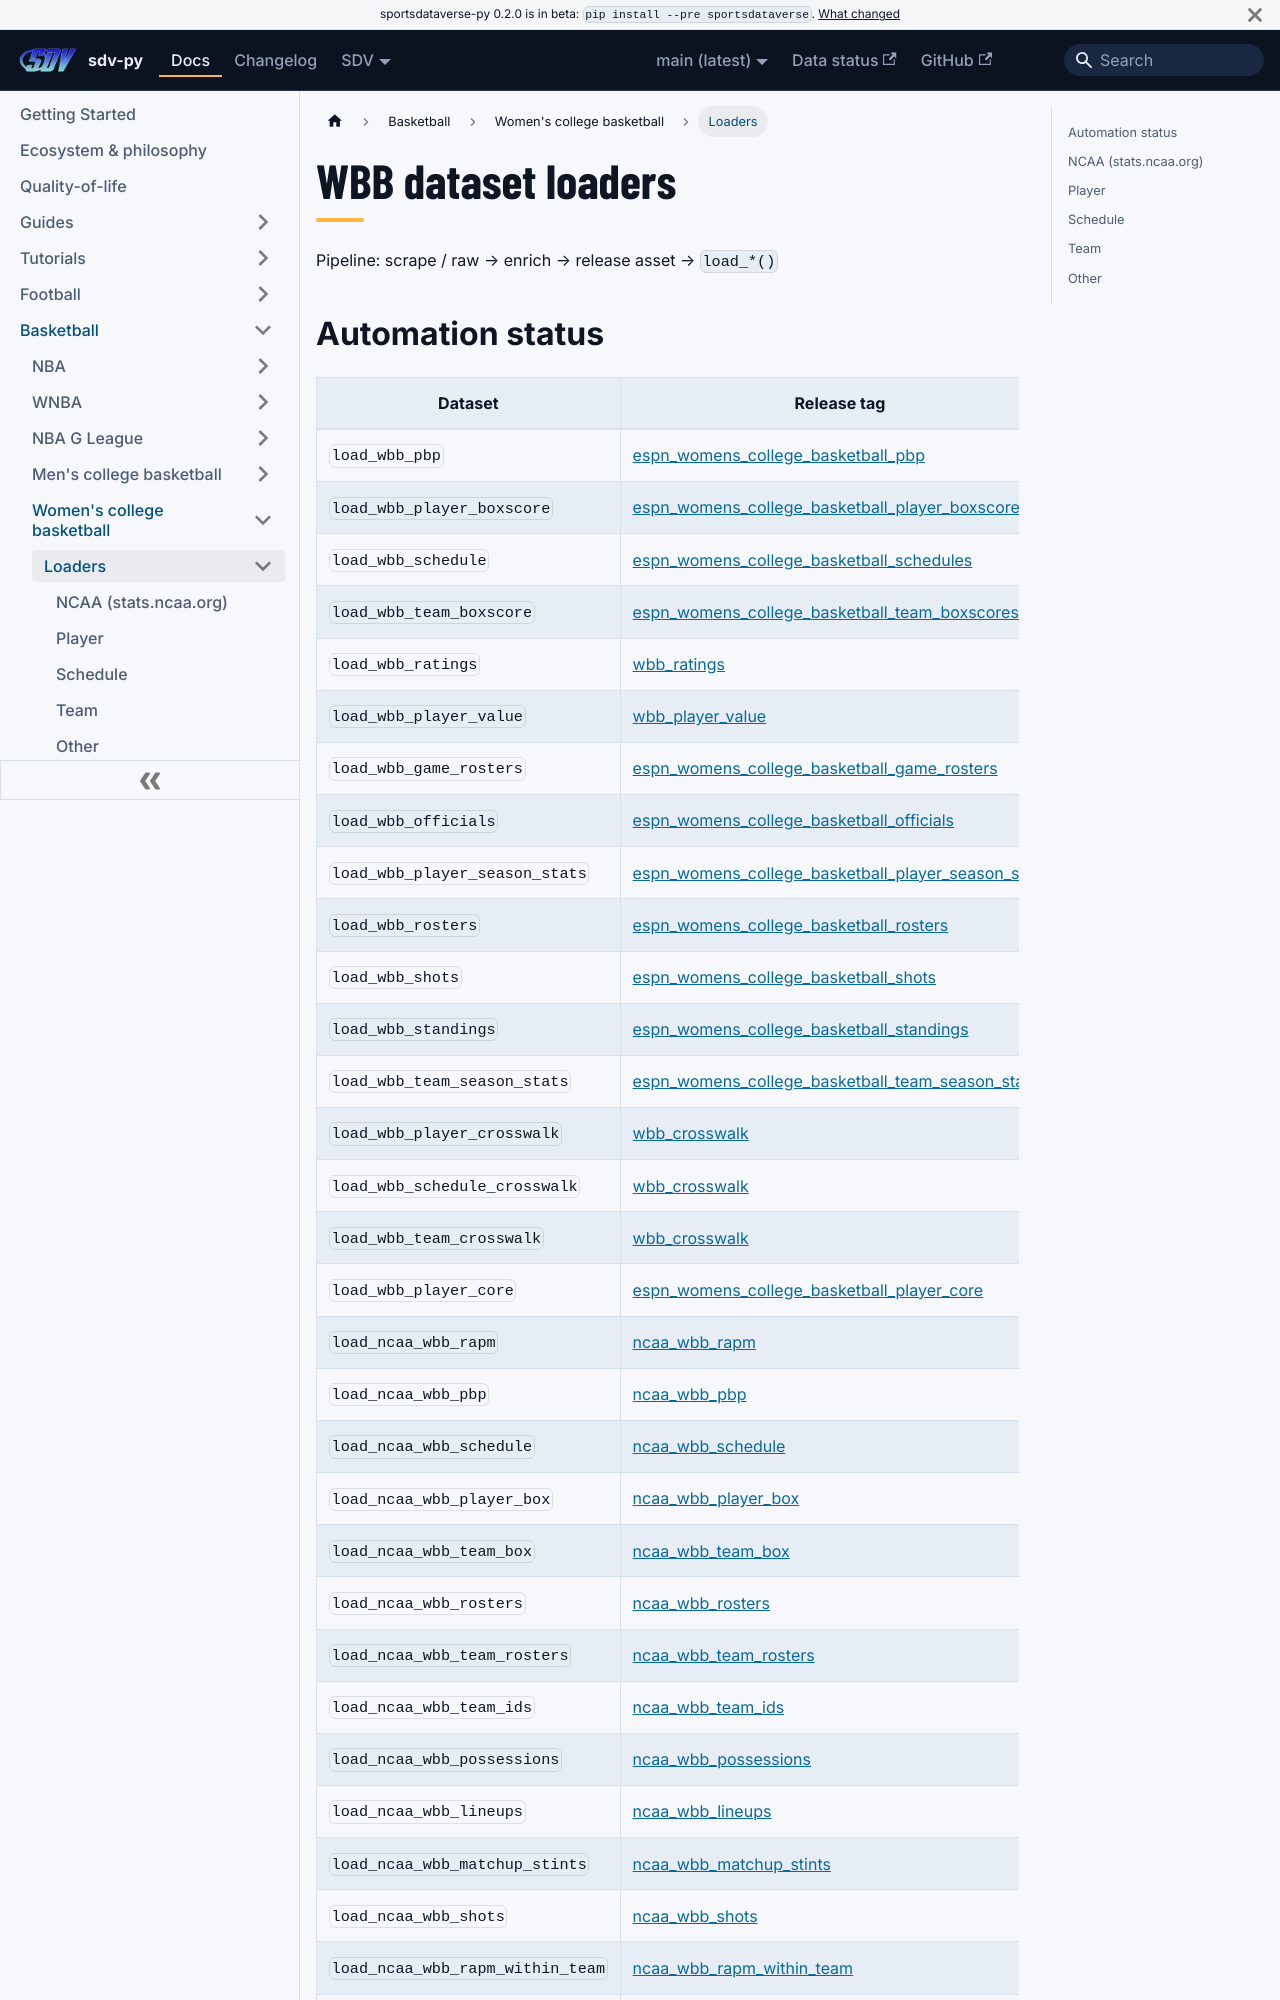

repository: sportsdataverse/sportsdataverse-py · page: docs/wbb/reference/loaders/index.html · generator: docusaurus

---
title: WBB dataset loaders
sidebar_label: Loaders
description: "WBB dataset loaders in sdv-py: the load_* functions that read the SportsDataverse release assets."
sidebar_position: 1
toc_max_heading_level: 2
---
# WBB dataset loaders

Pipeline: scrape / raw → enrich → release asset → `load_*()`
